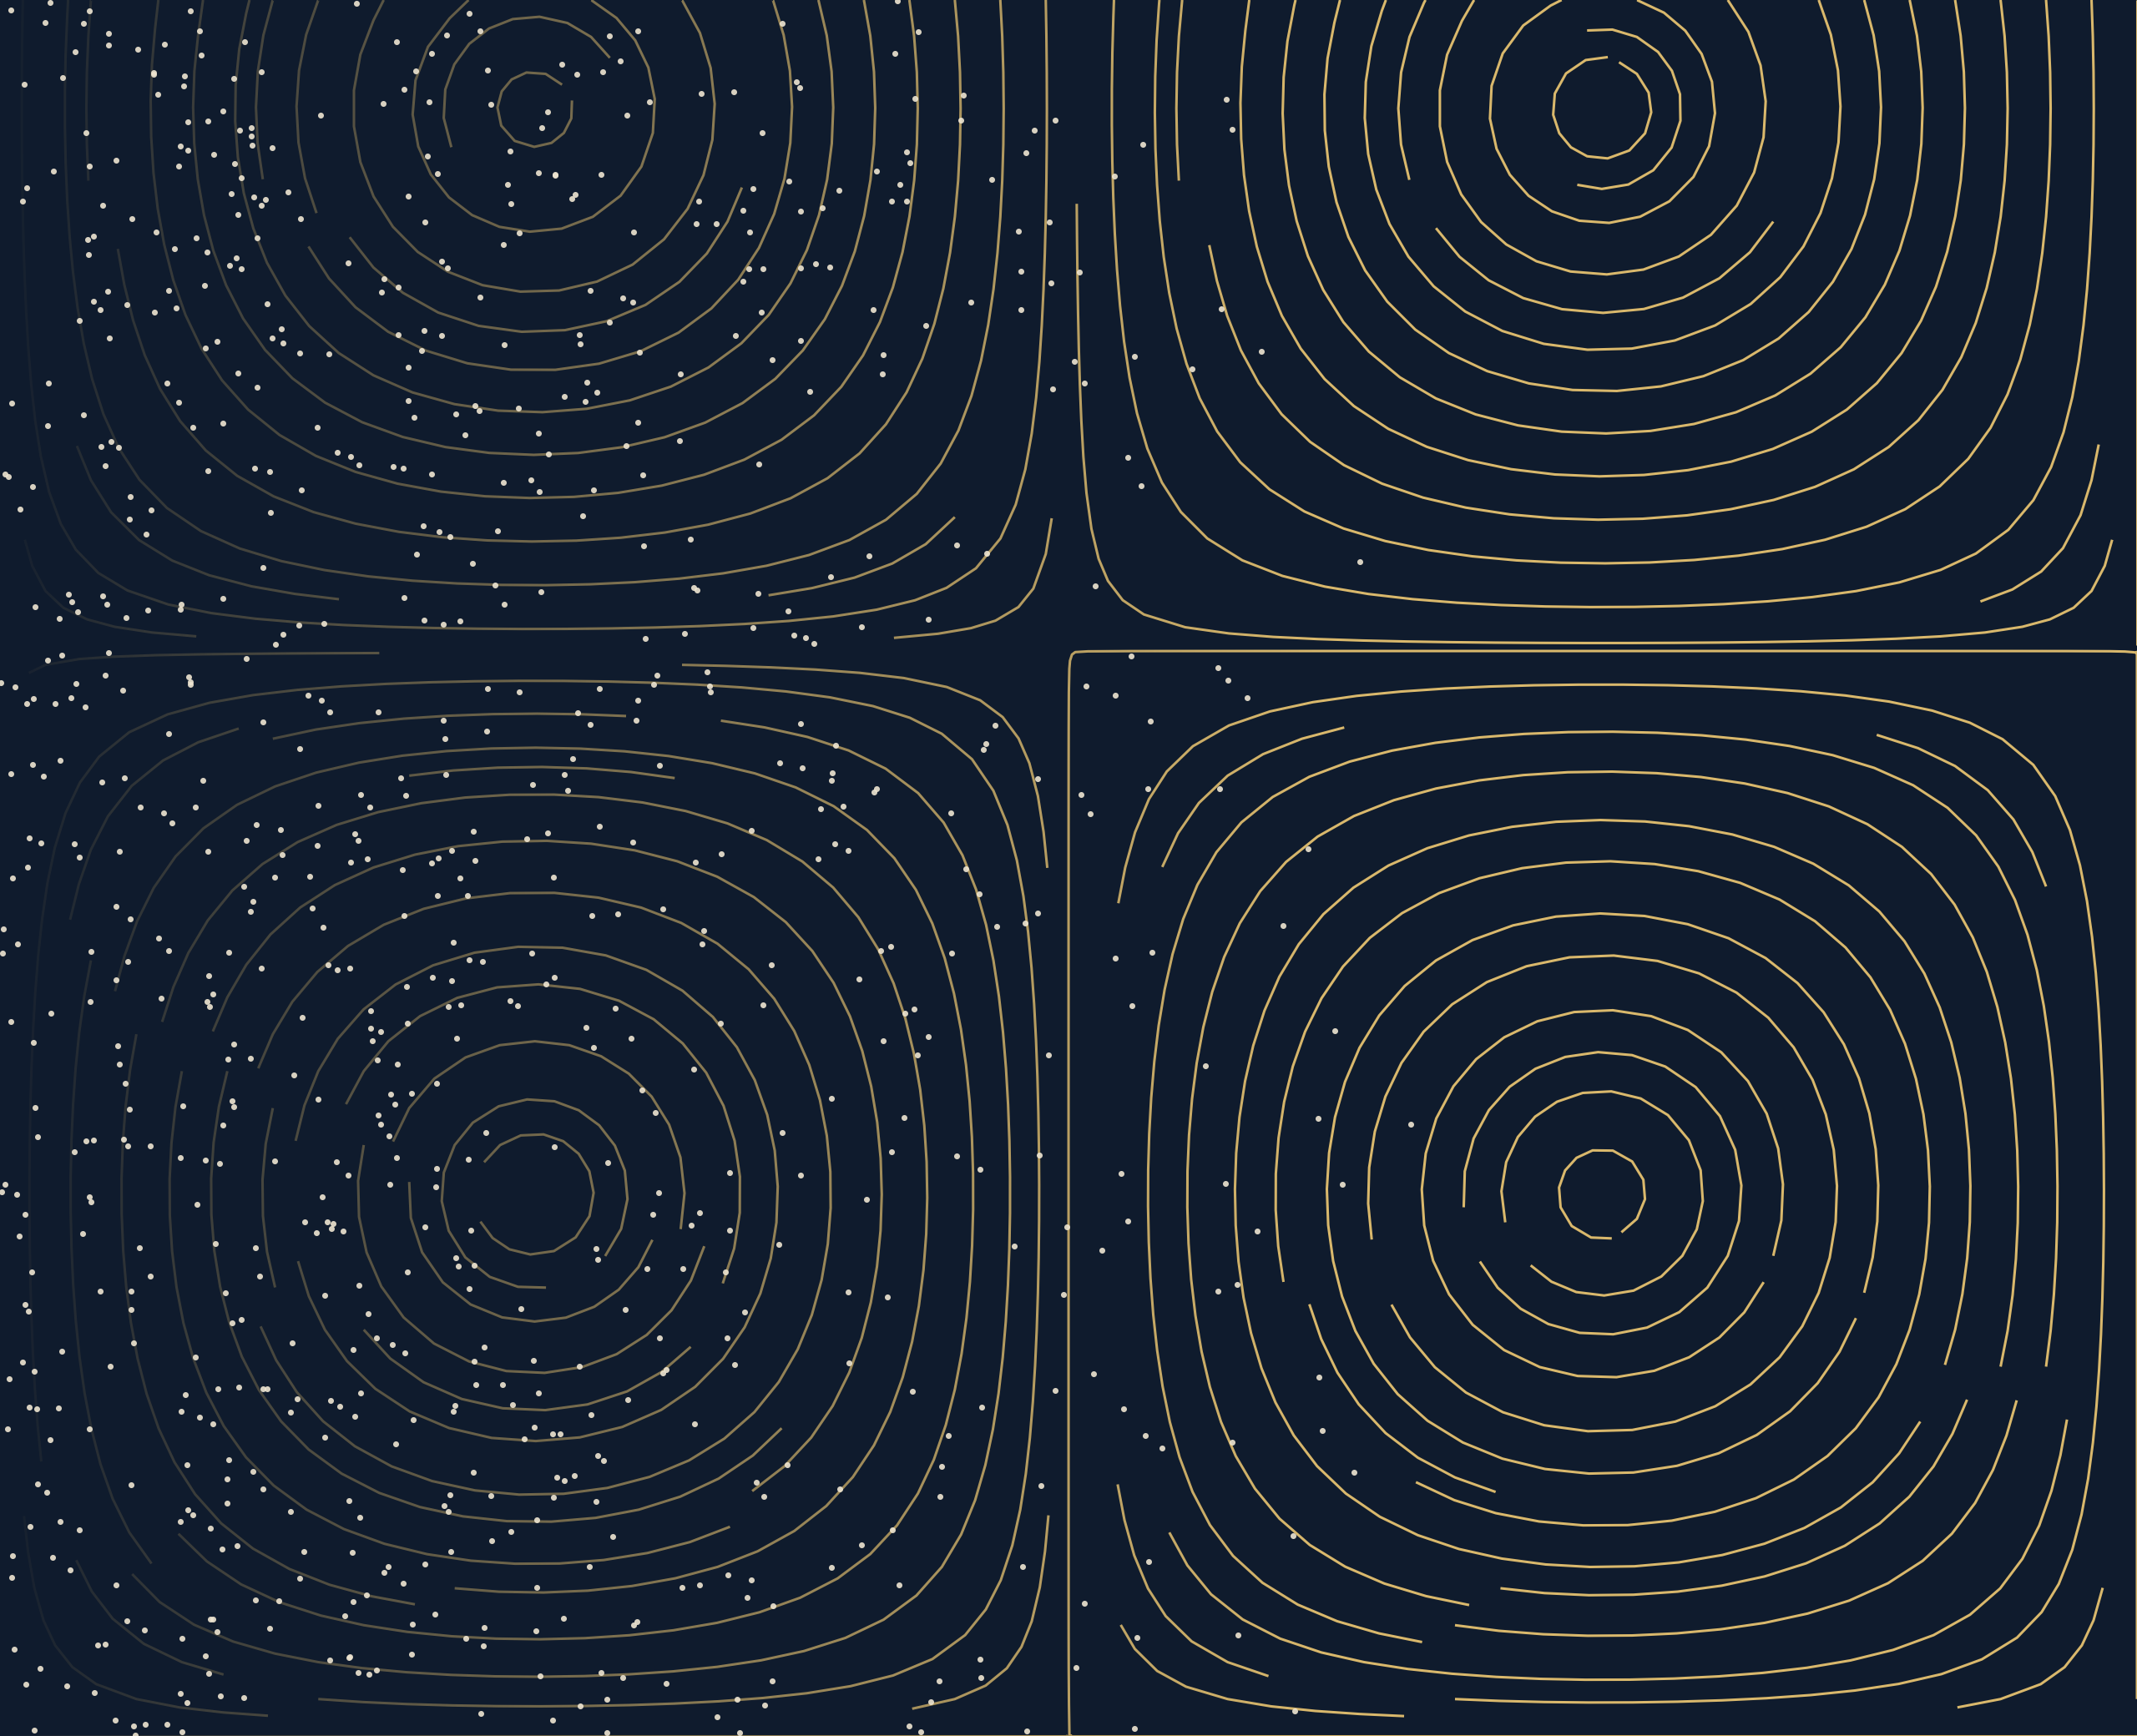

Reproduce this figure in Python.
import numpy as np, matplotlib
matplotlib.use("Agg"); import matplotlib.pyplot as plt
rng=np.random.default_rng(6)
navy="#0f1b2d"; gold="#d9b86c"; ivory="#efe6d2"
fig=plt.figure(figsize=(6.4,5.2)); ax=fig.add_axes([0,0,1,1]); ax.set_facecolor(navy); fig.patch.set_facecolor(navy)
x=np.linspace(0,2*np.pi,300); y=np.linspace(0,1.6*np.pi,240); X,Y=np.meshgrid(x,y)
U=np.sin(X)*np.cos(Y); V=-np.cos(X)*np.sin(Y)
sp=ax.streamplot(X,Y,U,V,density=1.6,color=gold,linewidth=0.55,arrowsize=0)
# mask streamlines on left part by overlay of particles fading
n=2600
px=rng.uniform(0,2*np.pi,n)**1.0; py=rng.uniform(0,1.6*np.pi,n)
w=np.clip(1-px/(2*np.pi)*1.5,0,1)
keep=rng.random(n)<w
# fade gradient over streamlines on the left
from matplotlib.colors import LinearSegmentedColormap
cm=LinearSegmentedColormap.from_list("f",[(0x0f/255,0x1b/255,0x2d/255,1.0),(0x0f/255,0x1b/255,0x2d/255,0.0)])
ax.imshow(np.linspace(0,1,500)[None,:]**0.8,cmap=cm,extent=[0,2*np.pi*0.62,0,1.6*np.pi],aspect="auto",zorder=3)
ax.scatter(px[keep],py[keep],s=1.6,color=ivory,alpha=0.9,lw=0,zorder=4)
ax.set_xlim(0,2*np.pi); ax.set_ylim(0,1.6*np.pi); ax.axis("off")
fig.savefig("art.png",dpi=400,facecolor=navy)
